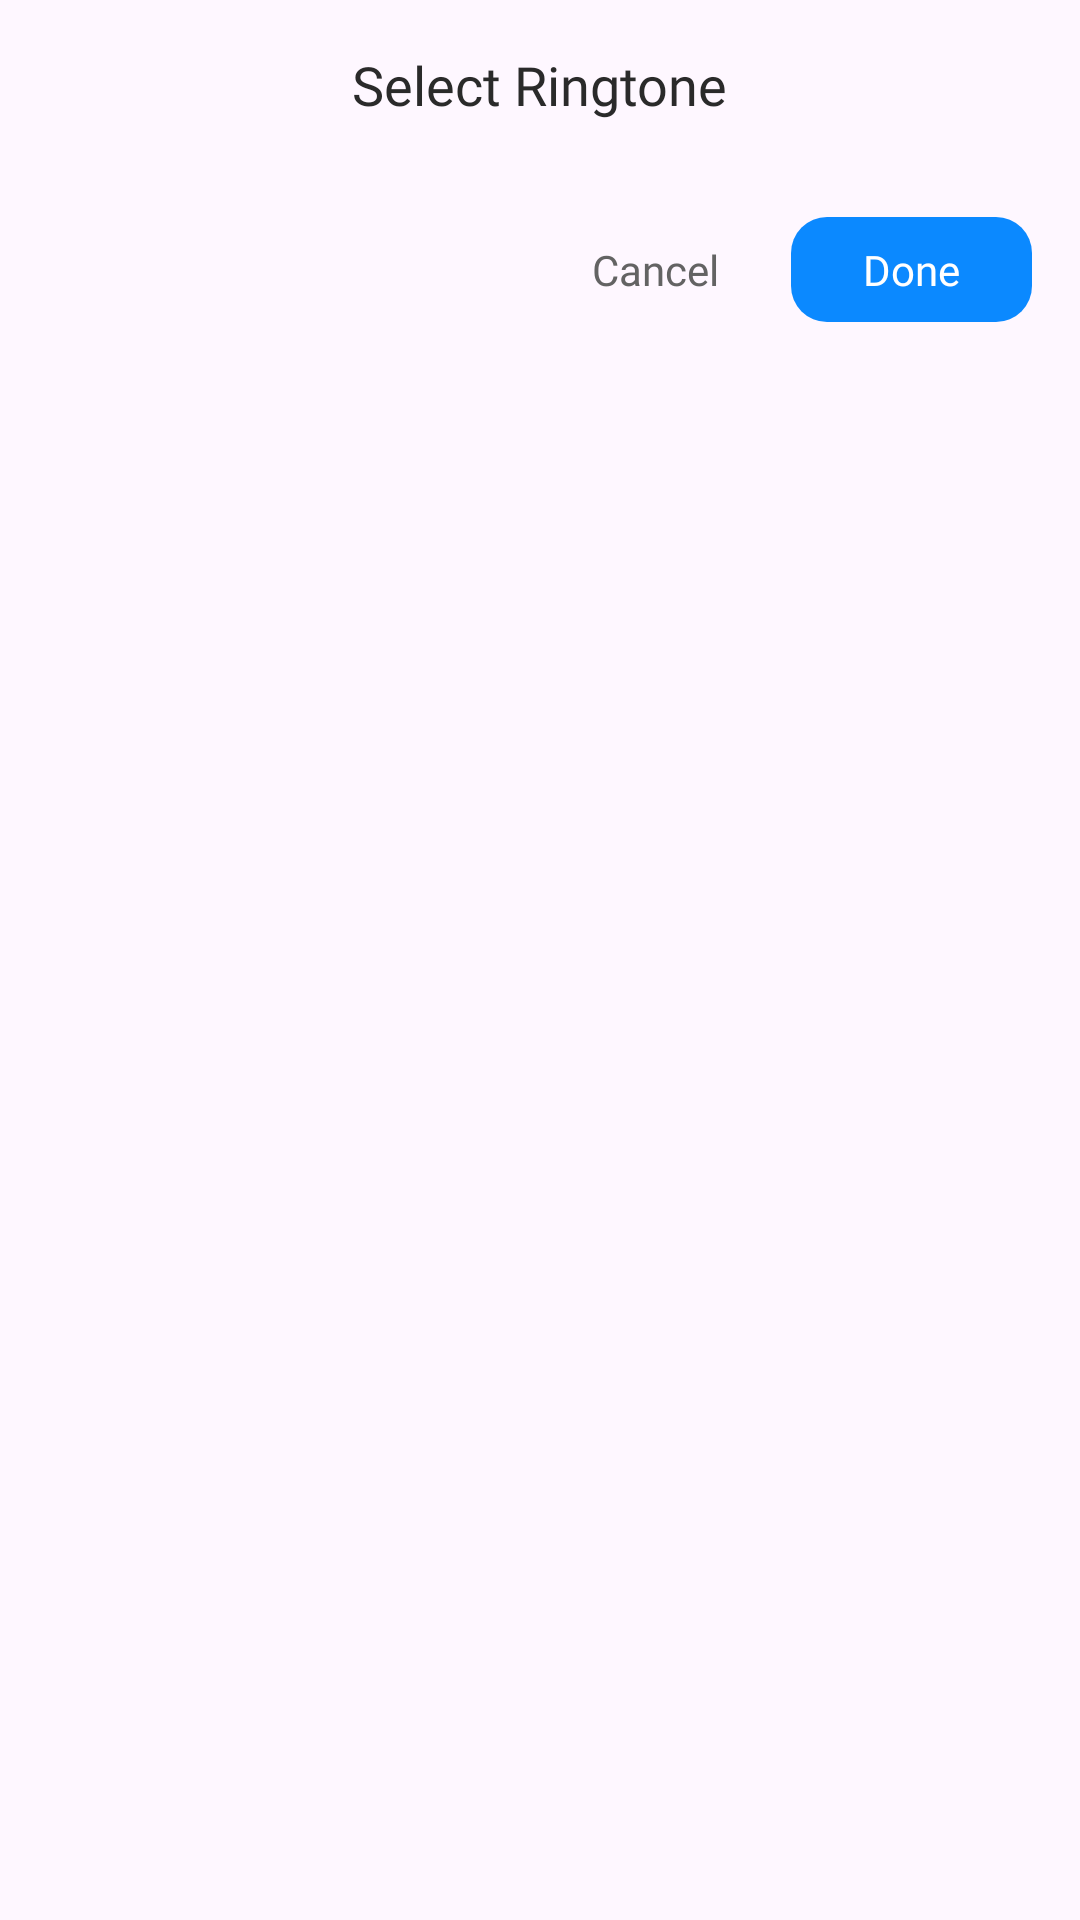

Here is an Android app screen rendered from its layout file. Give the layout XML and the strings, colors and styles it references.
<!-- AndroidManifest.xml: application theme Theme.ST069_FakeCallPhonePrank -->
<!-- res/layout/dialog_ringtone_picker.xml -->
<?xml version="1.0" encoding="utf-8"?>
<androidx.constraintlayout.widget.ConstraintLayout xmlns:android="http://schemas.android.com/apk/res/android"
    xmlns:app="http://schemas.android.com/apk/res-auto"
    android:layout_width="300dp"
    android:layout_height="wrap_content"
    android:background="@drawable/bg_dialog_phonecallringtime_rounded"
    android:paddingBottom="16dp">

    
    <TextView
        android:id="@+id/tvDialogTitle"
        android:layout_width="wrap_content"
        android:layout_height="wrap_content"
        android:layout_marginTop="16dp"
        android:fontFamily="@font/roboto_condensed_semibold"
        android:text="@string/select_ringtone"
        android:textColor="#2A2A2A"
        android:textSize="18sp"
        app:layout_constraintEnd_toEndOf="parent"
        app:layout_constraintStart_toStartOf="parent"
        app:layout_constraintTop_toTopOf="parent" />

    
    <androidx.recyclerview.widget.RecyclerView
        android:id="@+id/rvRingtones"
        android:layout_width="match_parent"
        android:layout_height="wrap_content"
        android:layout_marginHorizontal="16dp"
        android:layout_marginTop="16dp"
        android:maxHeight="300dp"
        app:layout_constraintEnd_toEndOf="parent"
        app:layout_constraintStart_toStartOf="parent"
        app:layout_constraintTop_toBottomOf="@id/tvDialogTitle" />

    
    <LinearLayout
        android:layout_width="match_parent"
        android:layout_height="wrap_content"
        android:layout_marginHorizontal="16dp"
        android:layout_marginTop="16dp"
        android:gravity="end"
        android:orientation="horizontal"
        app:layout_constraintEnd_toEndOf="parent"
        app:layout_constraintStart_toStartOf="parent"
        app:layout_constraintTop_toBottomOf="@id/rvRingtones">

        <TextView
            android:id="@+id/btnCancel"
            android:layout_width="wrap_content"
            android:layout_height="wrap_content"
            android:layout_marginEnd="16dp"
            android:fontFamily="@font/roboto_medium"
            android:padding="8dp"
            android:text="@string/cancel"
            android:textColor="#636363"
            android:textSize="14sp" />

        <TextView
            android:id="@+id/btnOk"
            android:layout_width="wrap_content"
            android:layout_height="wrap_content"
            android:background="@drawable/bg_rounded_save_talktime"
            android:fontFamily="@font/roboto_medium"
            android:paddingHorizontal="24dp"
            android:paddingVertical="8dp"
            android:text="@string/done_btn"
            android:textColor="#FFFFFF"
            android:textSize="14sp" />

    </LinearLayout>

</androidx.constraintlayout.widget.ConstraintLayout>
<!-- resources referenced by this layout -->
<resources>
  <!-- drawable bg_rounded_save_talktime (drawable) -->
  <?xml version="1.0" encoding="utf-8"?>
  <shape xmlns:android="http://schemas.android.com/apk/res/android">
      <corners android:radius="12dp"/>
      <solid android:color="#0B89FF"/>
  </shape>
  <string name="cancel">Cancel</string>
  <string name="done_btn">Done</string>
  <string name="select_ringtone">Select Ringtone</string>
  <style name="Theme.ST069_FakeCallPhonePrank" parent="Base.Theme.ST069_FakeCallPhonePrank" />
  <style name="Base.Theme.ST069_FakeCallPhonePrank" parent="Theme.Material3.DayNight.NoActionBar">
          <item name="android:statusBarColor">@android:color/transparent</item>
          <item name="android:navigationBarColor">@android:color/transparent</item>
  
          
          <item name="android:windowLightStatusBar">true</item>
      </style>
</resources>
